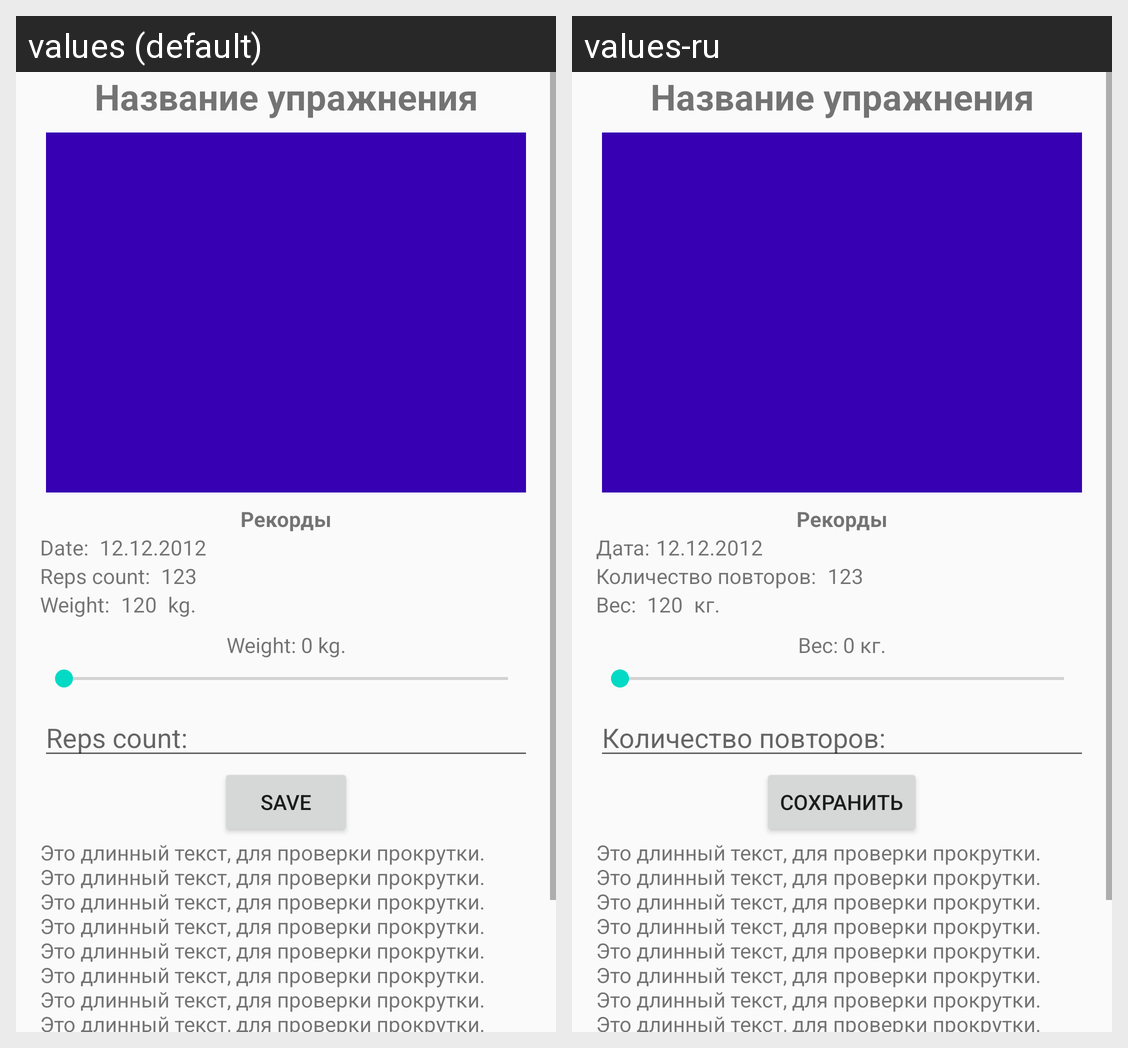

Strings drawn on this Android screen and how each of the app's shown locales translates them:
Android screen res/layout/activity_workout_detail.xml rendered under 2 locales, left to right: values (default), values-ru. Device: Nexus 5 (rendered at 1080×1920; each locale shown at half size, 540×960, under a caption strip naming it); theme AppTheme.NoActionBar.
Strings drawn on this screen, with the default value and each locale's value (text and hints the layout hard-codes, and strings that could not be matched under every locale, appear in the picture but are not listed):

date_text
  values: Date: 
  values-ru: Дата:

reps_count_text
  values: Reps count: 
  values-ru: Количество повторов: 

weight_text
  values: Weight: 
  values-ru: Вес: 

kg
  values:  kg.
  values-ru:  кг.

save
  values: Save
  values-ru: Сохранить
